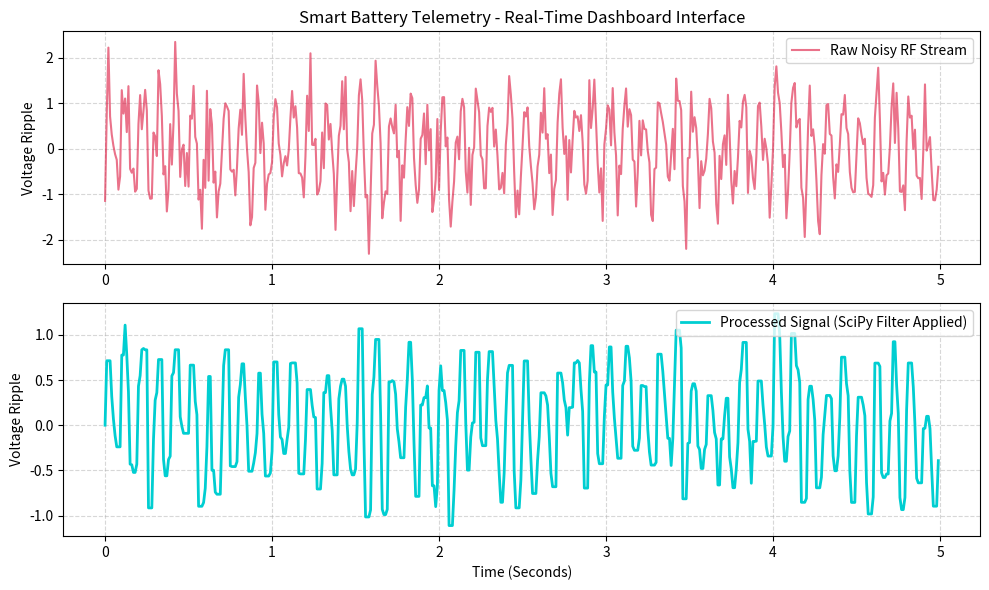

Generate this figure with matplotlib:
import numpy as np
from scipy import signal
import matplotlib.pyplot as plt

def extract_signal_features(data_array):
    """
    Manually extracts statistical descriptors from a data stream chunk.
    """
    rms = np.sqrt(np.mean(data_array**2))
    peak_to_peak = np.max(data_array) - np.min(data_array) 

    return rms, peak_to_peak

print ("Initializing Advanced Smart Battery Telemetry Dashboard...")

# Simulate 5 seconds of an operational battery voltage ripple (100Hz sampling rate)
time = np.linspace(0, 5, 500, endpoint=False)

# Generate a mock 10Hz electrochemical oscillation signature
base_signal = np.sin(2 * np.pi * 10 * time)

# Inject random high-frequency over-the-air electromagnetic static noise
noisy_telemetry = base_signal + np.random.normal(0, 0.5, size=len(time))

# Use SciPy to apply a digital filter profile to clean up the data array
cleaned_telemetry = signal.medfilt(noisy_telemetry, kernel_size=5)

# Extract features from our cleaned dataset
calc_rms, calc_p2p = extract_signal_features(cleaned_telemetry)

print("\n--- EXTRACTED SIGNAL FEATURES ---")
print(f"Signal energy (RMS Value): {calc_rms:.4f}")
print(f"Voltage Delta (Peak-to-Peak): {calc_p2p:.4f} units.")
print("---------------------------------\n")

# Render the multi-plot data visualizer dashboard
fig, (ax1, ax2) = plt.subplots(2, 1, figsize=(10, 6))

# Plot 1: Raw Messy Telemetry Signal
ax1.plot(time, noisy_telemetry, color="crimson", alpha=0.6, label="Raw Noisy RF Stream")
ax1.set_title("Smart Battery Telemetry - Real-Time Dashboard Interface")
ax1.set_ylabel("Voltage Ripple")
ax1.grid(True, linestyle="--", alpha=0.5)
ax1.legend(loc="upper right")

# Plot 2: Cleaned Signal After Local DSP Processing
ax2.plot(time, cleaned_telemetry, color="darkturquoise", linewidth=2, label="Processed Signal (SciPy Filter Applied)")
ax2.set_xlabel("Time (Seconds)")
ax2.set_ylabel("Voltage Ripple")
ax2.grid(True, linestyle="--", alpha=0.5)
ax2.legend(loc="upper right")

plt.tight_layout()
plt.show()
